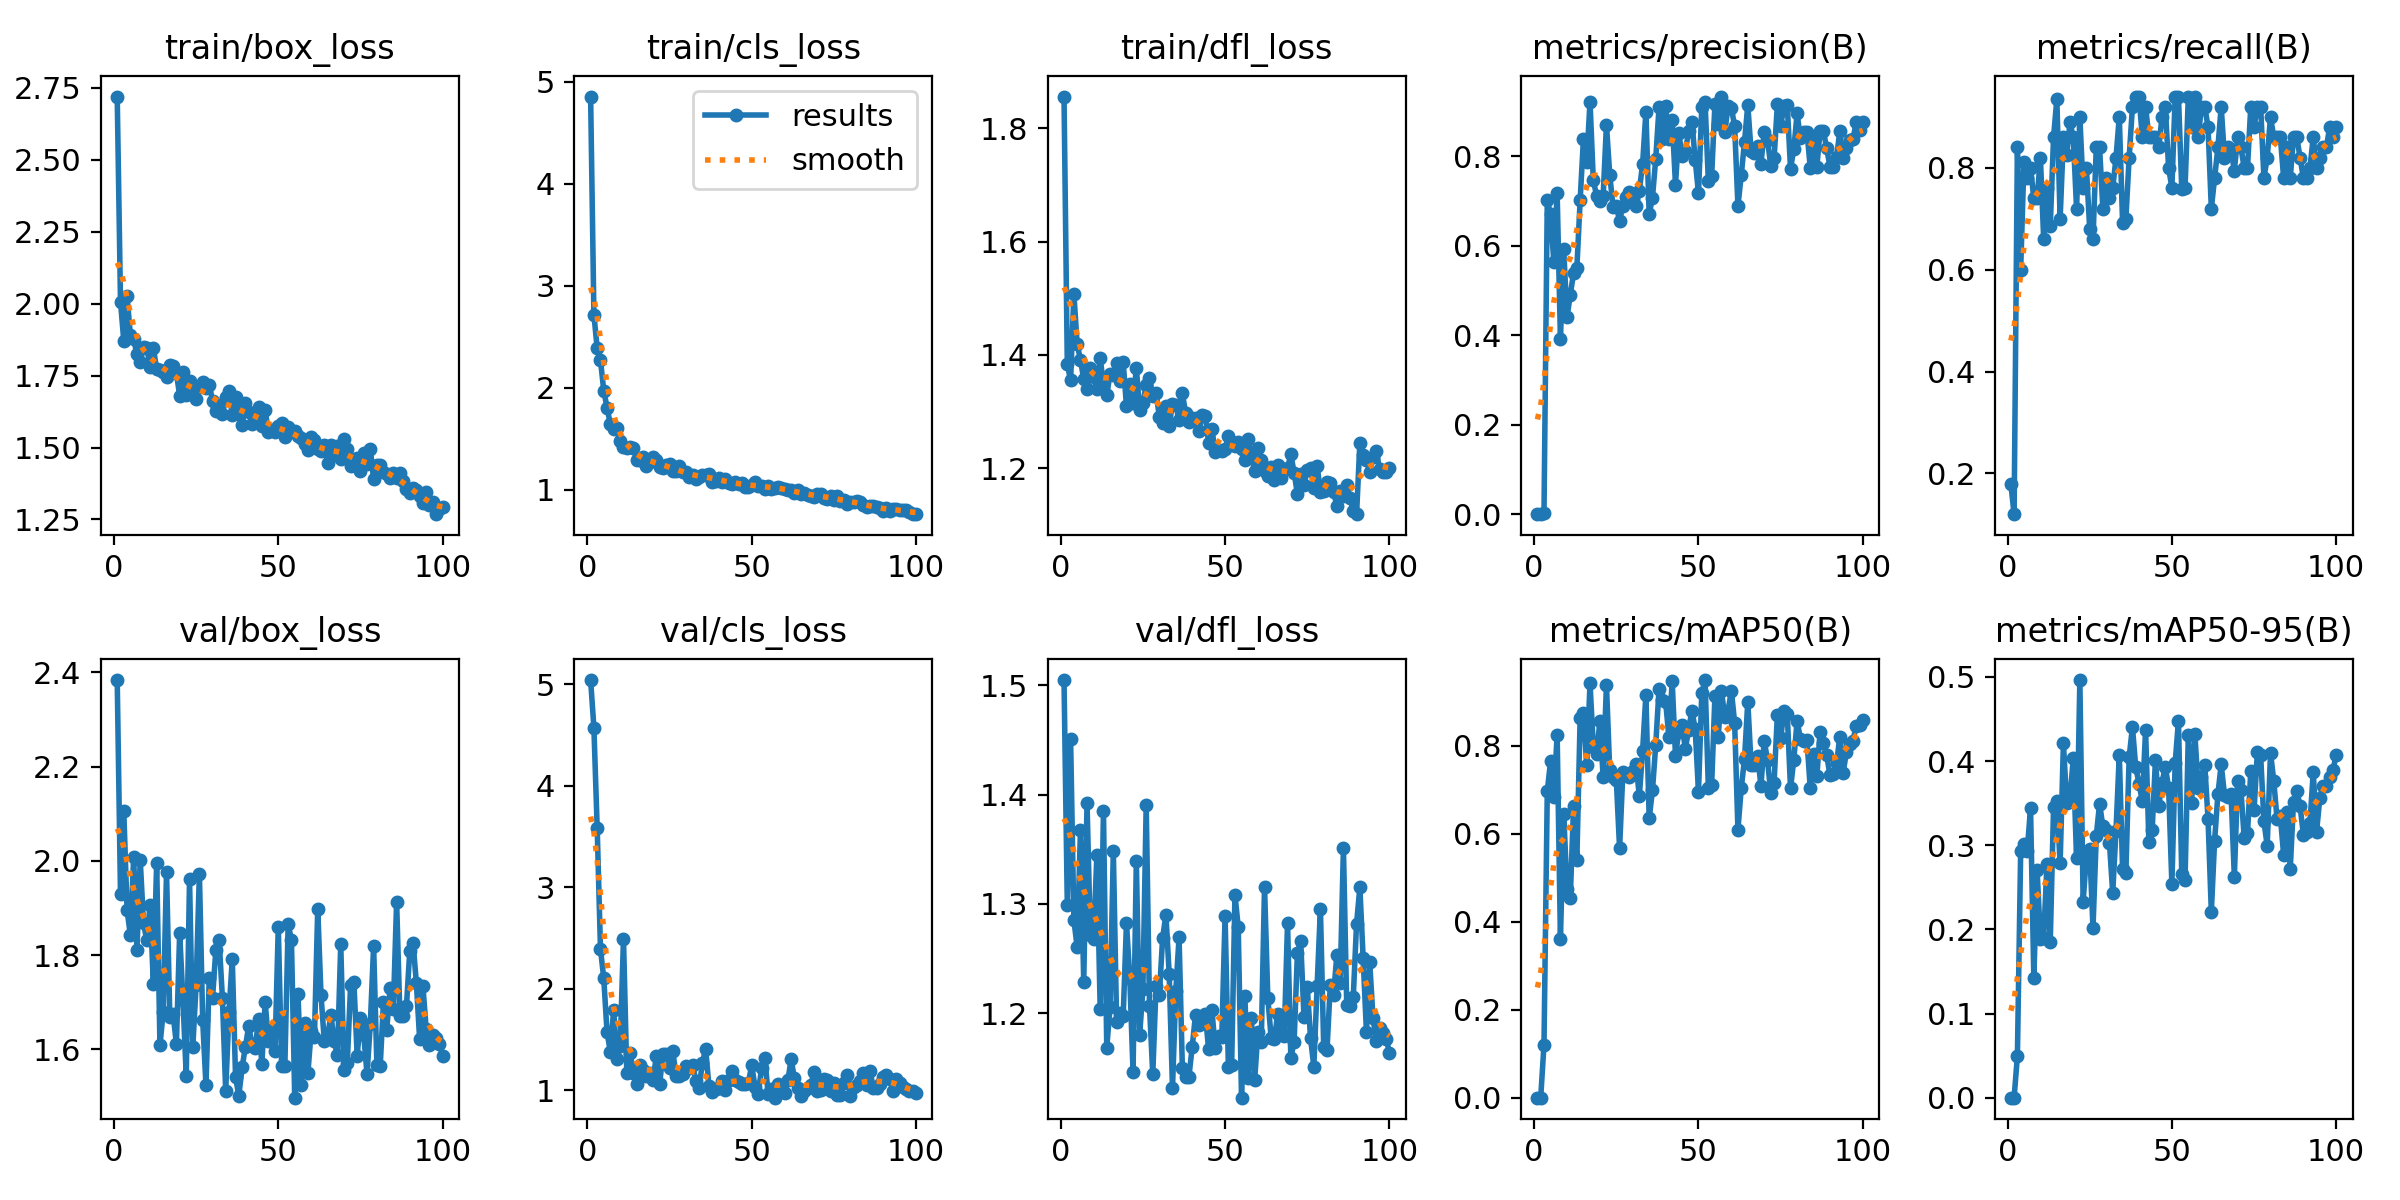

The table this chart was drawn from, first rows:
epoch, time, train/box_loss, train/cls_loss, train/dfl_loss, metrics/precision(B), metrics/recall(B), metrics/mAP50(B), metrics/mAP50-95(B), val/box_loss, val/cls_loss, val/dfl_loss, lr/pg0, lr/pg1, lr/pg2
1, 16.56, 2.72, 4.857, 1.856, 0.0006, 0.18, 0.00025, 4e-05, 2.384, 5.041, 1.505, 0.00048, 0.00048, 0.00048
2, 31.23, 2.006, 2.719, 1.383, 0.0004, 0.12, 6e-05, 1e-05, 1.929, 4.572, 1.299, 0.0009703, 0.0009703, 0.0009703
3, 45.62, 1.87, 2.387, 1.355, 0.0028, 0.84, 0.1204, 0.04928, 2.105, 3.581, 1.451, 0.001451, 0.001451, 0.001451
4, 59.94, 2.026, 2.269, 1.508, 0.7022, 0.6, 0.6964, 0.2931, 1.896, 2.389, 1.285, 0.001921, 0.001921, 0.001921
5, 74.38, 1.89, 1.974, 1.419, 0.6698, 0.8116, 0.7649, 0.3015, 1.842, 2.1, 1.26, 0.001921, 0.001921, 0.001921
6, 88.73, 1.877, 1.806, 1.391, 0.563, 0.78, 0.6845, 0.2936, 2.008, 1.57, 1.368, 0.001901, 0.001901, 0.001901
7, 104.8, 1.824, 1.645, 1.357, 0.7179, 0.8, 0.8249, 0.3444, 1.81, 1.376, 1.229, 0.001881, 0.001881, 0.001881
8, 125, 1.798, 1.598, 1.339, 0.3923, 0.74, 0.3612, 0.1423, 2.002, 1.79, 1.393, 0.001861, 0.001861, 0.001861
9, 142.9, 1.851, 1.612, 1.378, 0.5919, 0.74, 0.6447, 0.2703, 1.867, 1.302, 1.272, 0.001842, 0.001842, 0.001842
10, 159.5, 1.847, 1.484, 1.362, 0.4399, 0.82, 0.4748, 0.1882, 1.831, 1.435, 1.268, 0.001822, 0.001822, 0.001822
11, 176.2, 1.779, 1.419, 1.341, 0.4904, 0.66, 0.4549, 0.1899, 1.906, 2.492, 1.345, 0.001802, 0.001802, 0.001802
12, 193, 1.845, 1.414, 1.395, 0.5395, 0.76, 0.6629, 0.2782, 1.738, 1.169, 1.204, 0.001782, 0.001782, 0.001782
13, 210, 1.774, 1.416, 1.347, 0.5503, 0.6852, 0.5402, 0.1855, 1.996, 1.369, 1.385, 0.001762, 0.001762, 0.001762
14, 227.6, 1.769, 1.412, 1.329, 0.7016, 0.86, 0.8632, 0.3451, 1.608, 1.171, 1.169, 0.001743, 0.001743, 0.001743
15, 244.6, 1.762, 1.297, 1.366, 0.8385, 0.9345, 0.8752, 0.3522, 1.68, 1.056, 1.206, 0.001723, 0.001723, 0.001723
16, 261.8, 1.744, 1.29, 1.364, 0.7865, 0.7, 0.7551, 0.2784, 1.976, 1.243, 1.349, 0.001703, 0.001703, 0.001703
17, 278.8, 1.787, 1.32, 1.386, 0.9219, 0.86, 0.9422, 0.421, 1.669, 1.2, 1.192, 0.001683, 0.001683, 0.001683
18, 295.7, 1.783, 1.234, 1.354, 0.7466, 0.8249, 0.7982, 0.3506, 1.675, 1.143, 1.2, 0.001663, 0.001663, 0.001663
19, 312.7, 1.758, 1.278, 1.388, 0.7118, 0.8893, 0.781, 0.3559, 1.611, 1.166, 1.197, 0.001644, 0.001644, 0.001644
20, 329.6, 1.681, 1.325, 1.309, 0.7001, 0.86, 0.8553, 0.4032, 1.847, 1.1, 1.283, 0.001624, 0.001624, 0.001624
21, 346.8, 1.763, 1.294, 1.349, 0.7116, 0.72, 0.7279, 0.2846, 1.704, 1.339, 1.233, 0.001604, 0.001604, 0.001604
22, 363.9, 1.681, 1.227, 1.316, 0.8701, 0.9, 0.9388, 0.4963, 1.544, 1.06, 1.147, 0.001584, 0.001584, 0.001584
23, 381.3, 1.73, 1.219, 1.377, 0.7587, 0.76, 0.7441, 0.2327, 1.962, 1.36, 1.34, 0.001564, 0.001564, 0.001564
24, 398.4, 1.691, 1.245, 1.303, 0.6876, 0.8, 0.7297, 0.2877, 1.605, 1.352, 1.18, 0.001545, 0.001545, 0.001545
25, 415.4, 1.668, 1.254, 1.316, 0.6878, 0.68, 0.7226, 0.2952, 1.736, 1.222, 1.222, 0.001525, 0.001525, 0.001525
26, 432.4, 1.709, 1.182, 1.346, 0.6562, 0.66, 0.5665, 0.2016, 1.972, 1.383, 1.39, 0.001505, 0.001505, 0.001505
27, 449.3, 1.727, 1.185, 1.36, 0.6892, 0.84, 0.741, 0.3113, 1.662, 1.142, 1.207, 0.001485, 0.001485, 0.001485
28, 466.3, 1.708, 1.232, 1.327, 0.709, 0.84, 0.7369, 0.3494, 1.523, 1.137, 1.144, 0.001465, 0.001465, 0.001465
29, 483.5, 1.718, 1.175, 1.334, 0.7192, 0.72, 0.7284, 0.3224, 1.751, 1.158, 1.225, 0.001446, 0.001446, 0.001446
30, 500.5, 1.662, 1.179, 1.291, 0.7032, 0.78, 0.7427, 0.3183, 1.709, 1.234, 1.217, 0.001426, 0.001426, 0.001426
31, 517.7, 1.626, 1.127, 1.28, 0.6883, 0.74, 0.7594, 0.3028, 1.811, 1.219, 1.269, 0.001406, 0.001406, 0.001406
32, 534.5, 1.643, 1.149, 1.309, 0.7226, 0.76, 0.6856, 0.2432, 1.832, 1.251, 1.29, 0.001386, 0.001386, 0.001386
33, 551.5, 1.618, 1.106, 1.275, 0.7826, 0.82, 0.7884, 0.3175, 1.709, 1.09, 1.236, 0.001366, 0.001366, 0.001366
34, 568.5, 1.675, 1.125, 1.314, 0.8986, 0.9, 0.9155, 0.4076, 1.512, 1.02, 1.132, 0.001347, 0.001347, 0.001347
35, 585.9, 1.695, 1.144, 1.312, 0.6707, 0.6927, 0.6349, 0.2713, 1.679, 1.27, 1.22, 0.001327, 0.001327, 0.001327
36, 603.2, 1.611, 1.151, 1.284, 0.7074, 0.7, 0.6984, 0.2669, 1.792, 1.405, 1.269, 0.001307, 0.001307, 0.001307
37, 620.8, 1.676, 1.159, 1.332, 0.7946, 0.82, 0.8024, 0.4046, 1.54, 1.036, 1.15, 0.001287, 0.001287, 0.001287
38, 639.6, 1.618, 1.082, 1.297, 0.9092, 0.92, 0.9297, 0.4406, 1.502, 0.9803, 1.142, 0.001267, 0.001267, 0.001267
39, 658.5, 1.578, 1.083, 1.281, 0.8395, 0.94, 0.9033, 0.3928, 1.562, 1.007, 1.142, 0.001248, 0.001248, 0.001248
40, 677.8, 1.656, 1.115, 1.289, 0.9129, 0.94, 0.9004, 0.3733, 1.605, 1.023, 1.169, 0.001228, 0.001228, 0.001228
41, 695, 1.623, 1.082, 1.289, 0.8382, 0.86, 0.8196, 0.3524, 1.65, 1.091, 1.199, 0.001208, 0.001208, 0.001208
42, 712.3, 1.582, 1.11, 1.265, 0.8817, 0.92, 0.9462, 0.437, 1.609, 1.001, 1.19, 0.001188, 0.001188, 0.001188
43, 729.3, 1.621, 1.067, 1.294, 0.7364, 0.86, 0.7773, 0.3036, 1.604, 1.103, 1.196, 0.001168, 0.001168, 0.001168
44, 746.3, 1.64, 1.056, 1.292, 0.8527, 0.86, 0.8316, 0.3178, 1.663, 1.188, 1.199, 0.001149, 0.001149, 0.001149
45, 763.4, 1.574, 1.075, 1.245, 0.7997, 0.86, 0.8478, 0.4013, 1.568, 1.095, 1.167, 0.001129, 0.001129, 0.001129
46, 780.6, 1.631, 1.06, 1.269, 0.8105, 0.84, 0.7928, 0.3465, 1.701, 1.08, 1.203, 0.001109, 0.001109, 0.001109
47, 797.6, 1.554, 1.071, 1.228, 0.8561, 0.9, 0.8365, 0.3743, 1.617, 1.06, 1.168, 0.001089, 0.001089, 0.001089
48, 814.6, 1.561, 1.027, 1.232, 0.8769, 0.92, 0.88, 0.3935, 1.641, 1.062, 1.179, 0.001069, 0.001069, 0.001069
49, 831.7, 1.554, 1.032, 1.231, 0.7922, 0.8, 0.838, 0.3684, 1.596, 1.073, 1.179, 0.00105, 0.00105, 0.00105
50, 848.6, 1.575, 1.049, 1.233, 0.7173, 0.7613, 0.6952, 0.2542, 1.86, 1.246, 1.289, 0.00103, 0.00103, 0.00103
51, 865.7, 1.585, 1.079, 1.258, 0.9092, 0.94, 0.9198, 0.3981, 1.565, 1.034, 1.151, 0.00101, 0.00101, 0.00101
52, 882.6, 1.536, 1.035, 1.246, 0.9201, 0.94, 0.9493, 0.4479, 1.565, 0.9657, 1.153, 0.0009902, 0.0009902, 0.0009902
53, 899.8, 1.57, 1.037, 1.238, 0.7448, 0.7587, 0.7047, 0.2656, 1.865, 1.215, 1.308, 0.0009704, 0.0009704, 0.0009704
54, 916.8, 1.558, 1.006, 1.246, 0.7552, 0.76, 0.7108, 0.2592, 1.832, 1.316, 1.279, 0.0009506, 0.0009506, 0.0009506
55, 933.7, 1.556, 1.04, 1.233, 0.9162, 0.94, 0.9127, 0.4309, 1.497, 0.9623, 1.123, 0.0009308, 0.0009308, 0.0009308
56, 950.8, 1.54, 1.013, 1.215, 0.8729, 0.88, 0.8202, 0.3507, 1.716, 1.008, 1.216, 0.000911, 0.000911, 0.000911
57, 967.9, 1.534, 1.02, 1.252, 0.9332, 0.94, 0.9242, 0.4317, 1.525, 0.9253, 1.14, 0.0008912, 0.0008912, 0.0008912
58, 984.5, 1.512, 1.028, 1.221, 0.8529, 0.86, 0.8653, 0.3675, 1.657, 1.056, 1.195, 0.0008714, 0.0008714, 0.0008714
59, 1002, 1.491, 1.023, 1.195, 0.9116, 0.92, 0.879, 0.3808, 1.549, 1.012, 1.139, 0.0008516, 0.0008516, 0.0008516
60, 1019, 1.535, 1.011, 1.236, 0.9083, 0.92, 0.9253, 0.3954, 1.638, 0.9739, 1.183, 0.0008318, 0.0008318, 0.0008318
... 40 more rows
